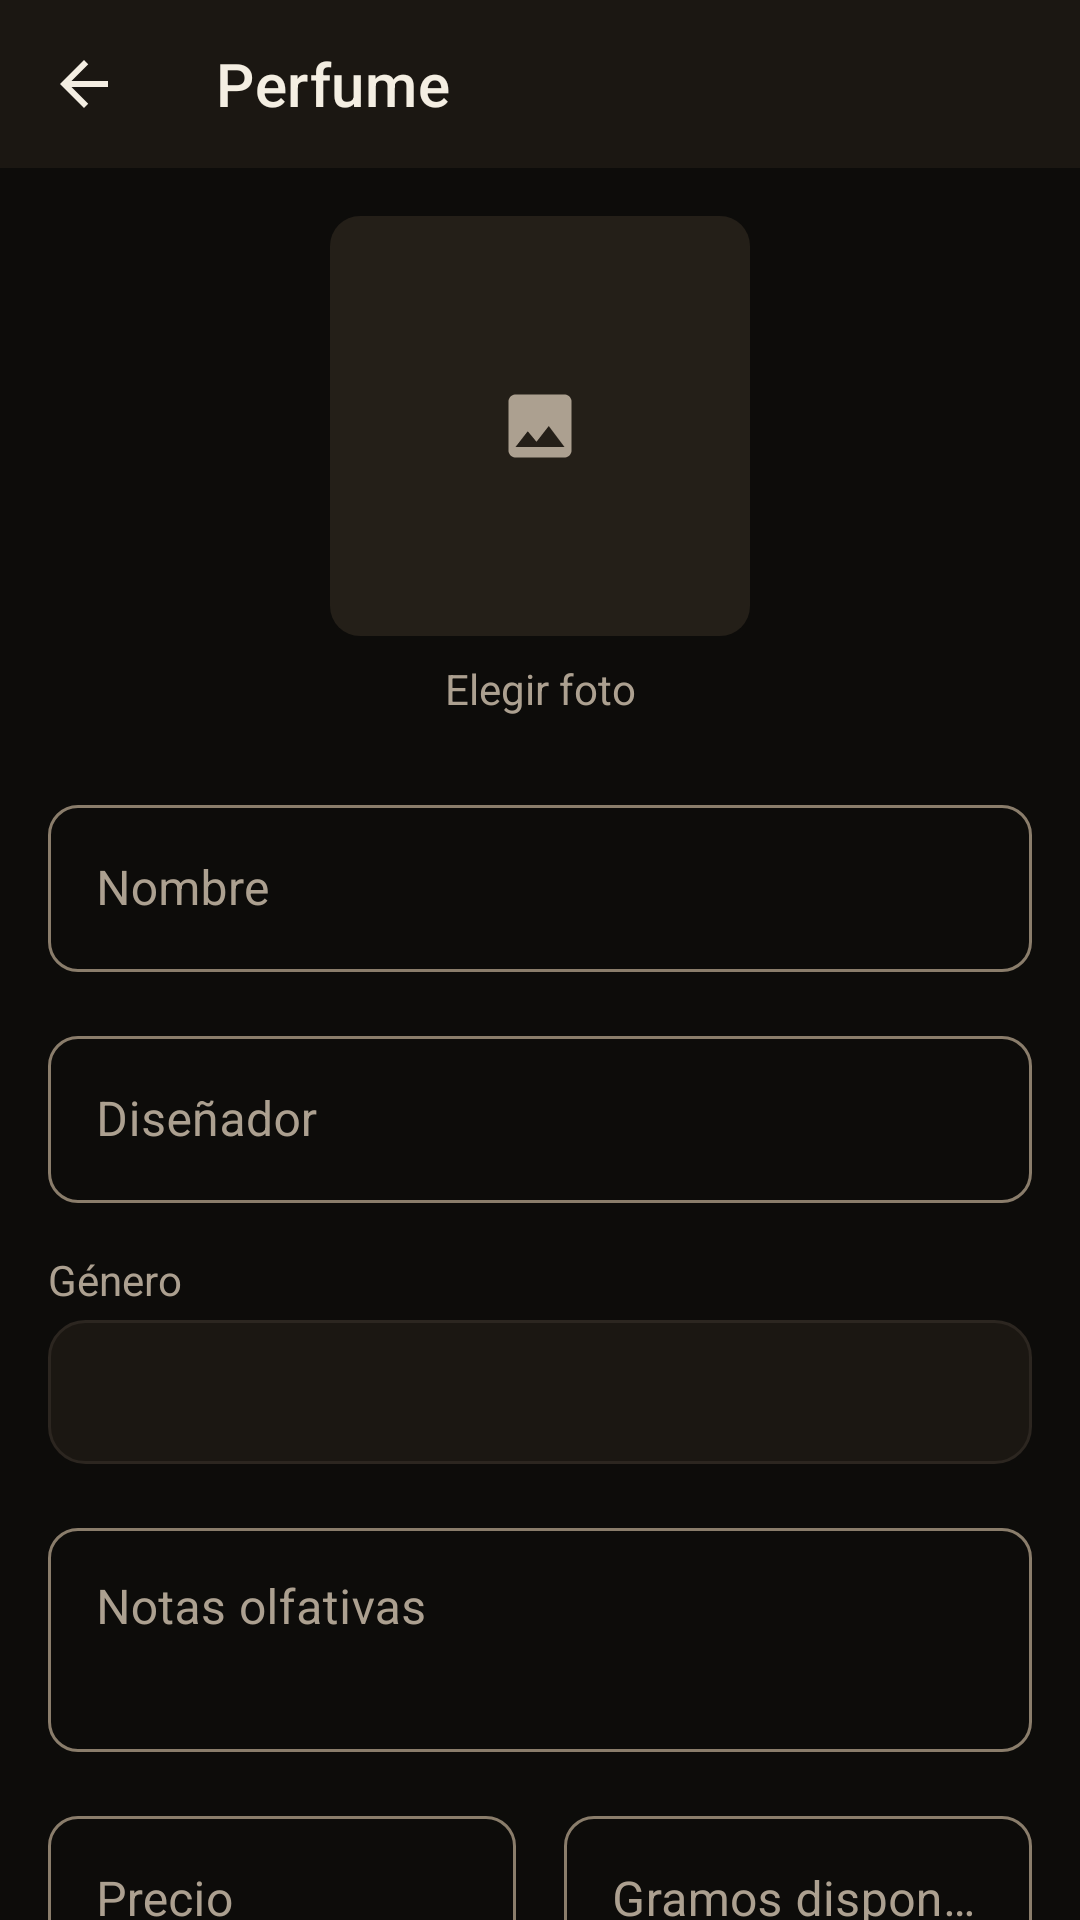

Produce the Android XML layout that renders to this screen, including the resource entries it uses.
<!-- AndroidManifest.xml: application theme Theme.RFragancias -->
<!-- res/layout/activity_perfume_form.xml -->
<?xml version="1.0" encoding="utf-8"?>
<androidx.core.widget.NestedScrollView xmlns:android="http://schemas.android.com/apk/res/android"
    xmlns:app="http://schemas.android.com/apk/res-auto"
    android:layout_width="match_parent"
    android:layout_height="match_parent"
    android:background="@color/bg"
    android:fillViewport="true">

    <LinearLayout
        android:layout_width="match_parent"
        android:layout_height="wrap_content"
        android:orientation="vertical">

        <androidx.appcompat.widget.Toolbar
            android:id="@+id/toolbar"
            android:layout_width="match_parent"
            android:layout_height="?attr/actionBarSize"
            android:background="@color/surface"
            app:navigationIcon="@drawable/ic_back"
            app:title="@string/titulo_perfume_form"
            app:titleTextColor="@color/text_primary" />

        <LinearLayout
            android:layout_width="match_parent"
            android:layout_height="wrap_content"
            android:orientation="vertical"
            android:padding="@dimen/padding_screen">

            <FrameLayout
                android:id="@+id/contenedor_imagen"
                android:layout_width="140dp"
                android:layout_height="140dp"
                android:layout_gravity="center_horizontal"
                android:background="@drawable/bg_card_flat"
                android:clickable="true"
                android:focusable="true"
                android:foreground="?attr/selectableItemBackground">

                <ImageView
                    android:id="@+id/img_preview"
                    android:layout_width="match_parent"
                    android:layout_height="match_parent"
                    android:contentDescription="@string/cd_foto_perfume"
                    android:scaleType="fitCenter" />

                <ImageView
                    android:id="@+id/icono_camara"
                    android:layout_width="28dp"
                    android:layout_height="28dp"
                    android:layout_gravity="center"
                    android:src="@drawable/ic_photo"
                    android:contentDescription="@null"
                    android:importantForAccessibility="no"
                    app:tint="@color/text_muted" />
            </FrameLayout>

            <TextView
                android:layout_width="match_parent"
                android:layout_height="wrap_content"
                android:layout_marginTop="8dp"
                android:gravity="center"
                android:text="@string/btn_elegir_foto"
                style="@style/TextBodyMuted" />

            <com.google.android.material.textfield.TextInputLayout
                android:layout_width="match_parent"
                android:layout_height="wrap_content"
                android:layout_marginTop="@dimen/spacing_lg"
                style="@style/Widget.RFragancias.TextInputLayout">

                <com.google.android.material.textfield.TextInputEditText
                    android:id="@+id/edit_nombre"
                    android:imeOptions="actionNext"
                    android:layout_width="match_parent"
                    android:layout_height="wrap_content"
                    android:hint="@string/hint_nombre" />
            </com.google.android.material.textfield.TextInputLayout>

            <com.google.android.material.textfield.TextInputLayout
                android:layout_width="match_parent"
                android:layout_height="wrap_content"
                android:layout_marginTop="@dimen/spacing_md"
                style="@style/Widget.RFragancias.TextInputLayout">

                <com.google.android.material.textfield.TextInputEditText
                    android:id="@+id/edit_disenador"
                    android:imeOptions="actionNext"
                    android:layout_width="match_parent"
                    android:layout_height="wrap_content"
                    android:hint="@string/hint_disenador" />
            </com.google.android.material.textfield.TextInputLayout>

            <TextView
                android:layout_width="wrap_content"
                android:layout_height="wrap_content"
                android:layout_marginTop="@dimen/spacing_md"
                android:text="@string/hint_genero"
                style="@style/TextBodyMuted" />

            <Spinner
                android:id="@+id/spinner_genero"
                android:layout_width="match_parent"
                android:layout_height="48dp"
                android:layout_marginTop="4dp"
                android:background="@drawable/bg_search"
                android:paddingHorizontal="12dp" />

            <com.google.android.material.textfield.TextInputLayout
                android:layout_width="match_parent"
                android:layout_height="wrap_content"
                android:layout_marginTop="@dimen/spacing_md"
                style="@style/Widget.RFragancias.TextInputLayout">

                <com.google.android.material.textfield.TextInputEditText
                    android:id="@+id/edit_notas"
                    android:imeOptions="actionNext"
                    android:layout_width="match_parent"
                    android:layout_height="wrap_content"
                    android:minLines="2"
                    android:gravity="top"
                    android:hint="@string/hint_notas" />
            </com.google.android.material.textfield.TextInputLayout>

            <LinearLayout
                android:layout_width="match_parent"
                android:layout_height="wrap_content"
                android:orientation="horizontal">

                <com.google.android.material.textfield.TextInputLayout
                    android:layout_width="0dp"
                    android:layout_height="wrap_content"
                    android:layout_weight="1"
                    android:layout_marginTop="@dimen/spacing_md"
                    android:layout_marginEnd="8dp"
                    style="@style/Widget.RFragancias.TextInputLayout">

                    <com.google.android.material.textfield.TextInputEditText
                        android:id="@+id/edit_precio"
                        android:imeOptions="actionNext"
                        android:layout_width="match_parent"
                        android:layout_height="wrap_content"
                        android:inputType="numberDecimal"
                        android:hint="@string/hint_precio" />
                </com.google.android.material.textfield.TextInputLayout>

                <com.google.android.material.textfield.TextInputLayout
                    android:layout_width="0dp"
                    android:layout_height="wrap_content"
                    android:layout_weight="1"
                    android:layout_marginTop="@dimen/spacing_md"
                    android:layout_marginStart="8dp"
                    style="@style/Widget.RFragancias.TextInputLayout">

                    <com.google.android.material.textfield.TextInputEditText
                        android:id="@+id/edit_gramos"
                        android:imeOptions="actionDone"
                        android:layout_width="match_parent"
                        android:layout_height="wrap_content"
                        android:inputType="numberDecimal"
                        android:hint="@string/hint_gramos" />
                </com.google.android.material.textfield.TextInputLayout>
            </LinearLayout>

            <com.google.android.material.switchmaterial.SwitchMaterial
                android:id="@+id/switch_activo"
                android:layout_width="match_parent"
                android:layout_height="wrap_content"
                android:layout_marginTop="@dimen/spacing_md"
                android:checked="true"
                android:text="Visible en el catálogo público"
                android:textColor="@color/text_primary" />

            <com.google.android.material.button.MaterialButton
                android:id="@+id/btn_guardar"
                android:layout_width="match_parent"
                android:layout_height="wrap_content"
                android:minHeight="52dp"
                android:layout_marginTop="@dimen/spacing_lg"
                android:text="@string/btn_guardar" />

            <ProgressBar
                android:id="@+id/progress_form"
                android:layout_width="wrap_content"
                android:layout_height="wrap_content"
                android:layout_gravity="center_horizontal"
                android:layout_marginTop="16dp"
                android:indeterminateTint="@color/primary"
                android:visibility="gone" />

        </LinearLayout>
    </LinearLayout>
</androidx.core.widget.NestedScrollView>
<!-- resources referenced by this layout -->
<resources>
  <color name="bg">#0D0C0A</color>
  <color name="primary">#DE9B45</color>
  <color name="surface">#1B1712</color>
  <color name="text_muted">#ACA090</color>
  <color name="text_primary">#F4EEE2</color>
  <dimen name="padding_screen">16dp</dimen>
  <dimen name="spacing_lg">24dp</dimen>
  <dimen name="spacing_md">16dp</dimen>
  <!-- drawable bg_card_flat (drawable) -->
  <shape xmlns:android="http://schemas.android.com/apk/res/android" android:shape="rectangle">
      <corners android:radius="10dp"/>
      <solid android:color="@color/surface_light"/>
  </shape>
  <!-- drawable bg_search (drawable) -->
  <shape xmlns:android="http://schemas.android.com/apk/res/android" android:shape="rectangle">
      <corners android:radius="12dp"/>
      <solid android:color="@color/surface"/>
      <stroke android:width="1dp" android:color="@color/border"/>
  </shape>
  <!-- drawable ic_back (drawable) -->
  <vector xmlns:android="http://schemas.android.com/apk/res/android"
      android:width="24dp" android:height="24dp" android:viewportWidth="24" android:viewportHeight="24">
      <path android:fillColor="#F4EEE2" android:pathData="M20,11H7.83l5.59,-5.59L12,4l-8,8 8,8 1.41,-1.41L7.83,13H20v-2z"/>
  </vector>
  <!-- drawable ic_photo (drawable) -->
  <vector xmlns:android="http://schemas.android.com/apk/res/android"
      android:width="24dp" android:height="24dp" android:viewportWidth="24" android:viewportHeight="24">
      <path android:fillColor="#0D0C0A" android:pathData="M21,19V5c0,-1.1 -0.9,-2 -2,-2H5c-1.1,0 -2,0.9 -2,2v14c0,1.1 0.9,2 2,2h14c1.1,0 2,-0.9 2,-2zM8.5,13.5l2.5,3.01L14.5,12l4.5,6H5l3.5,-4.5z"/>
  </vector>
  <string name="btn_elegir_foto">Elegir foto</string>
  <string name="btn_guardar">Guardar</string>
  <string name="cd_foto_perfume">Foto del perfume</string>
  <string name="hint_disenador">Diseñador</string>
  <string name="hint_genero">Género</string>
  <string name="hint_gramos">Gramos disponibles</string>
  <string name="hint_nombre">Nombre</string>
  <string name="hint_notas">Notas olfativas</string>
  <string name="hint_precio">Precio</string>
  <string name="titulo_perfume_form">Perfume</string>
  <style name="TextBodyMuted">
          <item name="android:textColor">@color/text_muted</item>
          <item name="android:textSize">14sp</item>
      </style>
  <style name="Widget.RFragancias.TextInputLayout" parent="Widget.MaterialComponents.TextInputLayout.OutlinedBox">
          <item name="boxStrokeColor">@color/input_stroke</item>
          <item name="boxStrokeErrorColor">@color/error</item>
          <item name="errorTextColor">@color/error</item>
          <item name="errorIconTint">@color/error</item>
          <item name="hintTextColor">@color/primary</item>
          <item name="android:textColorHint">@color/text_muted</item>
          <item name="boxCornerRadiusTopStart">10dp</item>
          <item name="boxCornerRadiusTopEnd">10dp</item>
          <item name="boxCornerRadiusBottomStart">10dp</item>
          <item name="boxCornerRadiusBottomEnd">10dp</item>
      </style>
  <color name="surface_light">#241F18</color>
  <color name="border">#2C2620</color>
  <color name="error">#E08A72</color>
  <style name="Widget.RFragancias.Button" parent="Widget.MaterialComponents.Button">
          <item name="backgroundTint">@color/primary</item>
          <item name="android:textColor">@color/bg</item>
          <item name="android:textAllCaps">false</item>
          <item name="cornerRadius">10dp</item>
          <item name="android:letterSpacing">0.01</item>
          <item name="android:paddingTop">12dp</item>
          <item name="android:paddingBottom">12dp</item>
      </style>
  <style name="Widget.RFragancias.EditText" parent="Widget.AppCompat.EditText">
          <item name="android:textColor">@color/text_primary</item>
          <item name="android:textColorHint">@color/text_muted</item>
      </style>
</resources>
